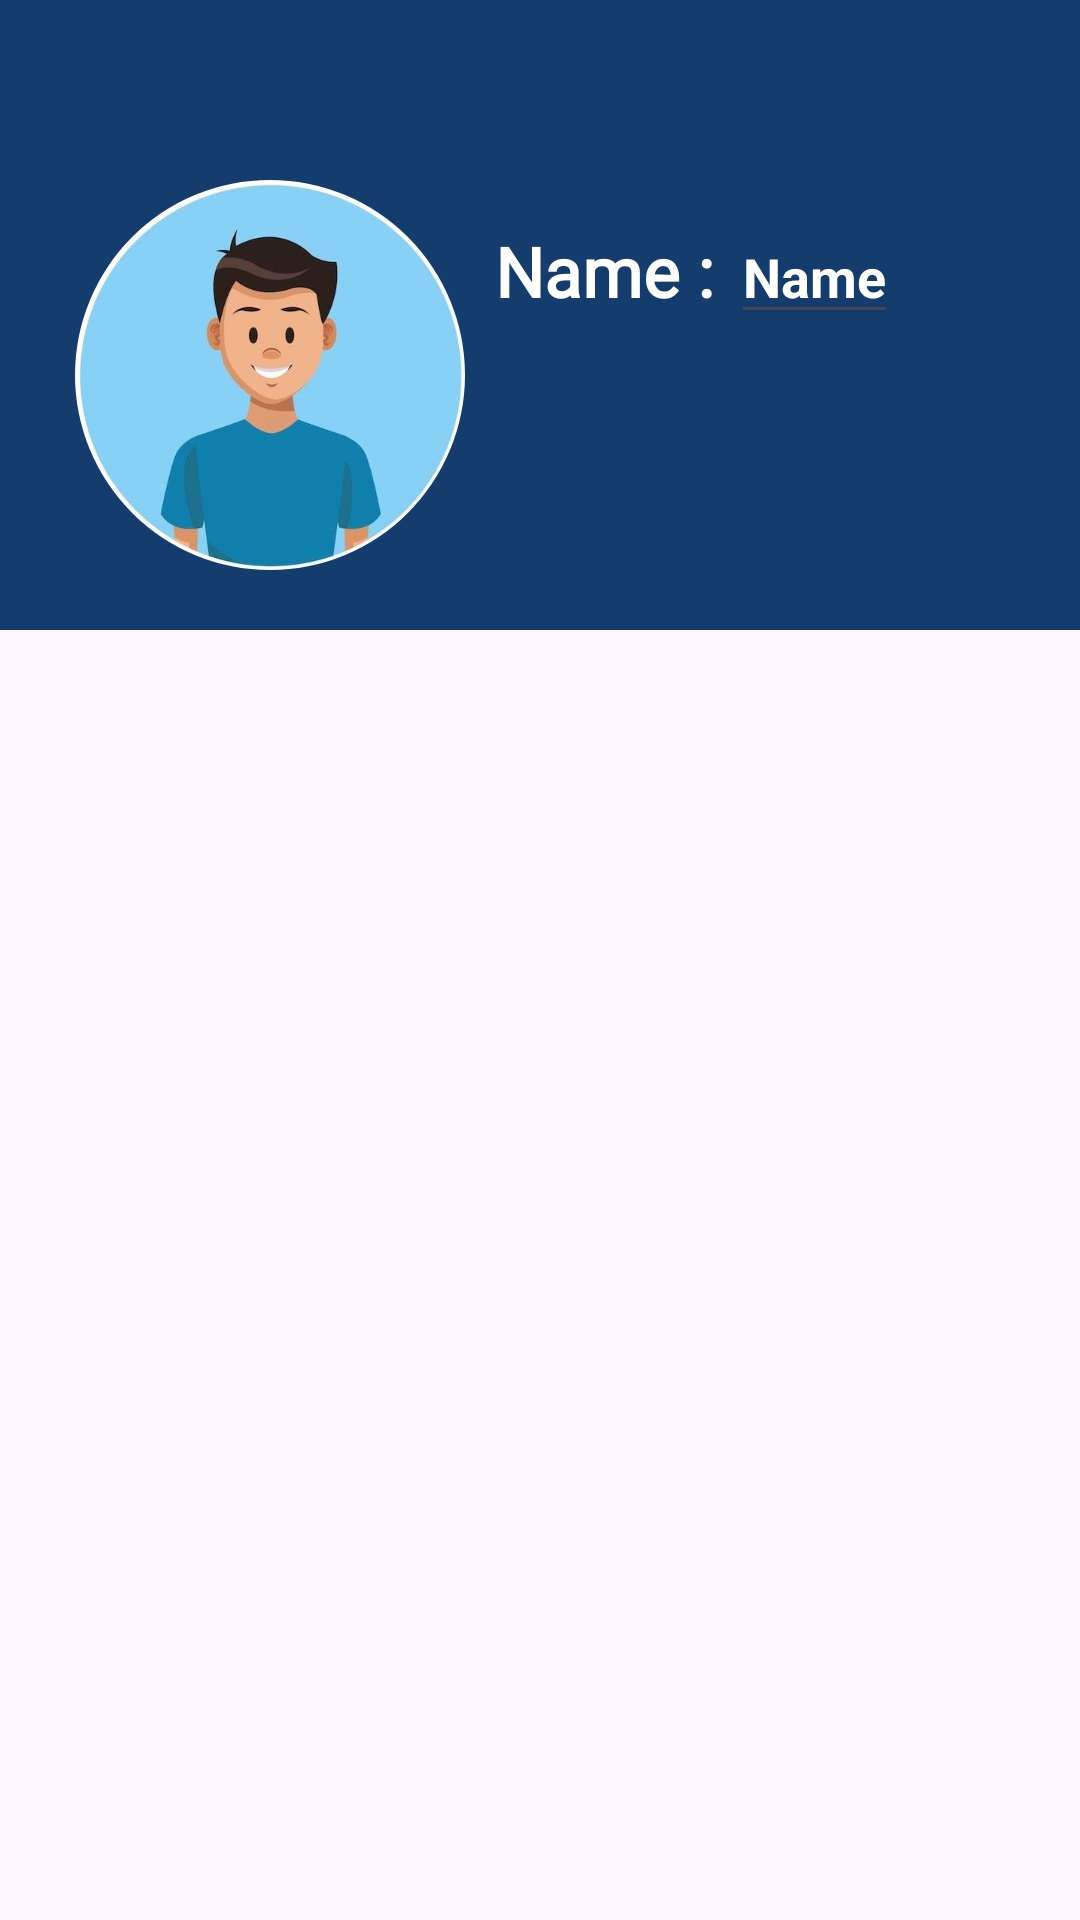

Android layout source for this screen:
<!-- AndroidManifest.xml: application theme Theme.AUB -->
<!-- res/layout/activity_formative_ass_lt.xml -->
<?xml version="1.0" encoding="utf-8"?>
<ScrollView xmlns:android="http://schemas.android.com/apk/res/android"
    xmlns:app="http://schemas.android.com/apk/res-auto"
    xmlns:tools="http://schemas.android.com/tools"
    android:id="@+id/main"
    android:layout_width="match_parent"
    android:layout_height="match_parent"
    tools:context=".Formative_Ass_LT">

    <RelativeLayout
        android:layout_width="match_parent"
        android:layout_height="wrap_content">

        <View
            android:layout_width="match_parent"
            android:layout_height="210dp"
            android:background="@color/main"
            />
        <com.google.android.material.imageview.ShapeableImageView
            android:id="@+id/gotopfp"
            android:layout_width="130dp"
            android:layout_height="130dp"
            android:layout_marginTop="60dp"
            android:layout_marginStart="25dp"
            android:scaleType="centerCrop"
            android:src="@drawable/pfp"
            app:shapeAppearanceOverlay="@style/circle" />
        <LinearLayout
            android:layout_width="wrap_content"
            android:layout_height="wrap_content"
            android:orientation="horizontal"
            android:layout_alignLeft="@+id/gotopfp"
            android:layout_marginStart="140dp"
            android:layout_marginTop="70dp"
            >
            <TextView
                android:id="@+id/lblname"
                android:layout_width="wrap_content"
                android:layout_height="wrap_content"
                android:text="Name : "
                android:textColor="@color/white"
                android:fontFamily="@font/robotofont"
                android:textSize="23dp"
                android:textStyle="bold"
                />
            <EditText
                android:layout_width="wrap_content"
                android:layout_height="wrap_content"
                android:text="Name"
                android:textStyle="bold"
                android:textColor="@color/white"/>

        </LinearLayout>


    </RelativeLayout>
</ScrollView>
<!-- resources referenced by this layout -->
<resources>
  <color name="main">#143C6D</color>
  <color name="white">#FFFFFF</color>
  <!-- drawable pfp: jpeg bitmap (drawable, 19968 bytes) -->
  <style name="circle" parent="">
          <item name="cornerFamily">rounded</item>
          <item name="cornerSize">50%</item>
      </style>
  <style name="Theme.AUB" parent="Base.Theme.AUB" />
  <style name="Base.Theme.AUB" parent="Theme.Material3.DayNight.NoActionBar">
          
          
      </style>
</resources>
